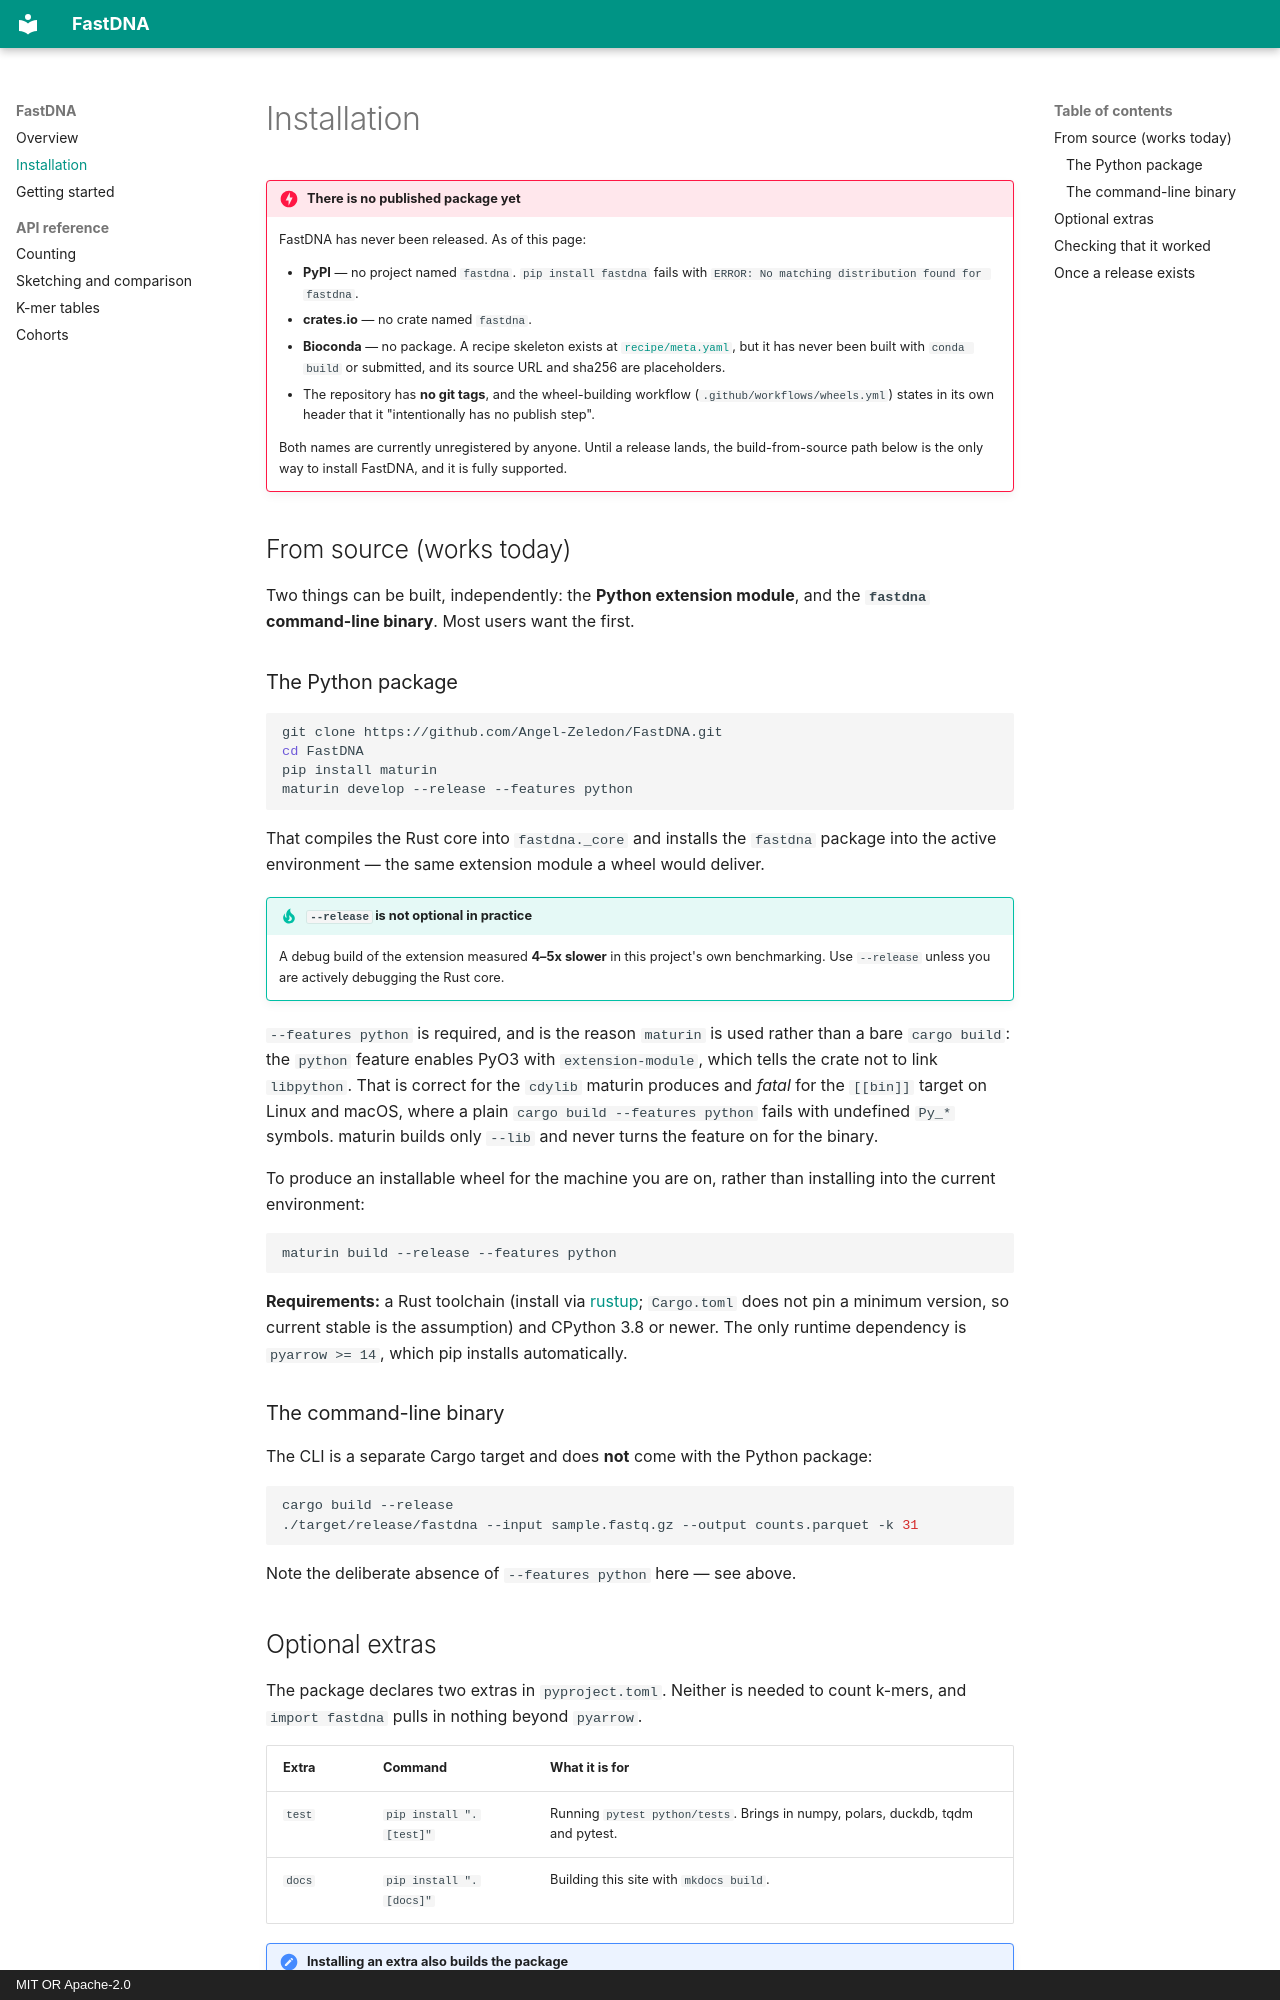

repository: Angel-Zeledon/FastDNA · page: installation/index.html · generator: mkdocs · copyright: MIT OR Apache-2.0

# Installation

!!! danger "There is no published package yet"

    FastDNA has never been released. As of this page:

    - **PyPI** — no project named `fastdna`. `pip install fastdna` fails with
      `ERROR: No matching distribution found for fastdna`.
    - **crates.io** — no crate named `fastdna`.
    - **Bioconda** — no package. A recipe skeleton exists at
      [`recipe/meta.yaml`](https://github.com/Angel-Zeledon/FastDNA/blob/master/recipe/meta.yaml),
      but it has never been built with `conda build` or submitted, and its
      source URL and sha256 are placeholders.
    - The repository has **no git tags**, and the wheel-building workflow
      (`.github/workflows/wheels.yml`) states in its own header that it
      "intentionally has no publish step".

    Both names are currently unregistered by anyone. Until a release lands,
    the build-from-source path below is the only way to install FastDNA, and
    it is fully supported.

## From source (works today)

Two things can be built, independently: the **Python extension module**, and
the **`fastdna` command-line binary**. Most users want the first.

### The Python package

```bash
git clone https://github.com/Angel-Zeledon/FastDNA.git
cd FastDNA
pip install maturin
maturin develop --release --features python
```

That compiles the Rust core into `fastdna._core` and installs the `fastdna`
package into the active environment — the same extension module a wheel
would deliver.

!!! tip "`--release` is not optional in practice"

    A debug build of the extension measured **4–5x slower** in this
    project's own benchmarking. Use `--release` unless you are actively
    debugging the Rust core.

`--features python` is required, and is the reason `maturin` is used rather
than a bare `cargo build`: the `python` feature enables PyO3 with
`extension-module`, which tells the crate not to link `libpython`. That is
correct for the `cdylib` maturin produces and *fatal* for the `[[bin]]`
target on Linux and macOS, where a plain `cargo build --features python`
fails with undefined `Py_*` symbols. maturin builds only `--lib` and never
turns the feature on for the binary.

To produce an installable wheel for the machine you are on, rather than
installing into the current environment:

```bash
maturin build --release --features python
```

**Requirements:** a Rust toolchain (install via [rustup](https://rustup.rs);
`Cargo.toml` does not pin a minimum version, so current stable is the
assumption) and CPython 3.8 or newer. The only runtime dependency is
`pyarrow >= 14`, which pip installs automatically.

### The command-line binary

The CLI is a separate Cargo target and does **not** come with the Python
package:

```bash
cargo build --release
./target/release/fastdna --input sample.fastq.gz --output counts.parquet -k 31
```

Note the deliberate absence of `--features python` here — see above.
